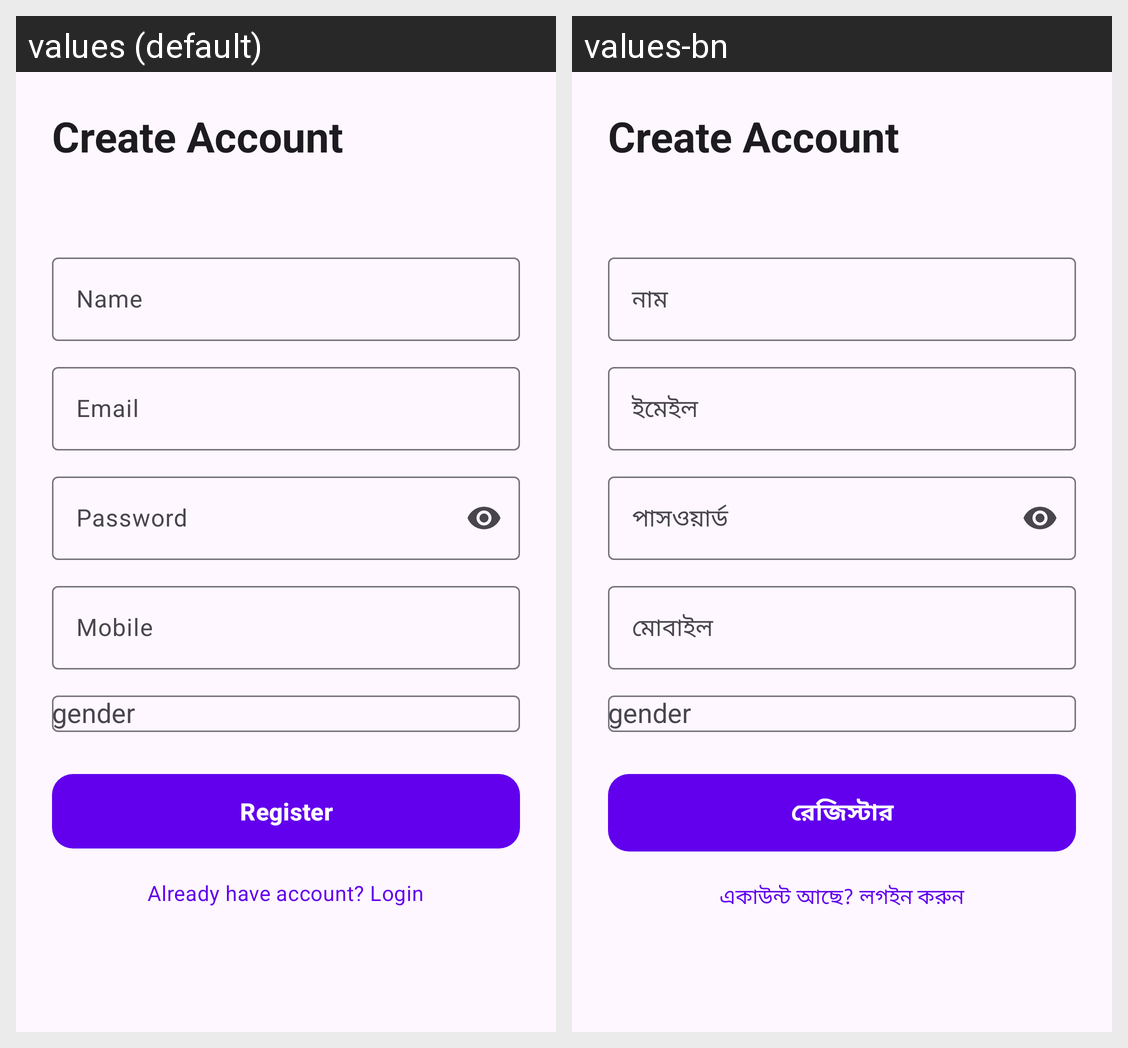

The Android screen above is rendered under two locales of the same app. Produce the string resources it draws, with the default and per-locale values.
Android screen res/layout/fragment_register.xml rendered under 2 locales, left to right: values (default), values-bn. Device: Nexus 5 (rendered at 1080×1920; each locale shown at half size, 540×960, under a caption strip naming it); theme Theme.NativeAndroidKotlinCleanArchitectureMVVMXML.
Strings drawn on this screen, with the default value and each locale's value (text and hints the layout hard-codes, and strings that could not be matched under every locale, appear in the picture but are not listed):

create_account
  values: Create Account
      
  values-bn: Create Account
        [not translated; the default value is used]

name
  values: Name
  values-bn: নাম

email
  values: Email
  values-bn: ইমেইল

password
  values: Password
  values-bn: পাসওয়ার্ড

mobile
  values: Mobile
  values-bn: মোবাইল

register
  values: Register
  values-bn: রেজিস্টার

go_login
  values: Already have account? Login
  values-bn: একাউন্ট আছে? লগইন করুন
